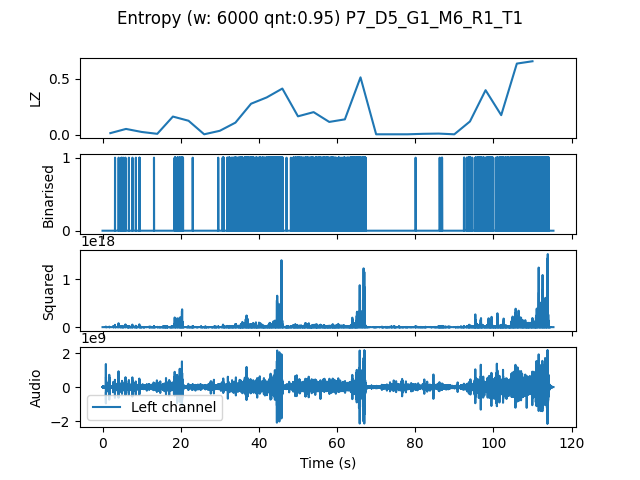

The table this chart was drawn from, first rows:
, t0, LZ, CTW
mean, 173048, 0.1688, 0.2348
0.0, 0.0, 0.01464, 0.01083
4.0, 4.0, 0.05229, 0.05663
8.0, 8.0, 0.0251, 0.03124
12.0, 12.0, 0.008367, 0.002385
16.0, 16.0, 0.1632, 0.2759
20.0, 20.0, 0.1255, 0.1831
24.0, 24.0, 0.004184, 0.0004299
28.0, 28.0, 0.03556, 0.04741
32.0, 32.0, 0.1088, 0.126
36.0, 36.0, 0.2782, 0.3211
40.0, 40.0, 0.3347, 0.4478
44.0, 44.0, 0.4142, 0.7403
48.0, 48.0, 0.1653, 0.3259
52.0, 52.0, 0.2029, 0.2207
56.0, 56.0, 0.115, 0.1981
60.0, 60.0, 0.1381, 0.456
64.0, 64.0, 0.5146, 0.9533
68.0, 68.0, 0.004184, 0.0004299
72.0, 72.0, 0.004184, 0.0004299
76.0, 76.0, 0.004184, 0.0004299
80.0, 80.0, 0.008367, 0.002385
84.0, 84.0, 0.01046, 0.008229
88.0, 88.0, 0.004184, 0.0004299
92.0, 92.0, 0.1192, 0.1626
96.0, 96.0, 0.3995, 0.4362
100.0, 100.0, 0.1757, 0.1925
104.0, 104.0, 0.638, 0.6793
108.0, 108.0, 0.6589, 0.6932
